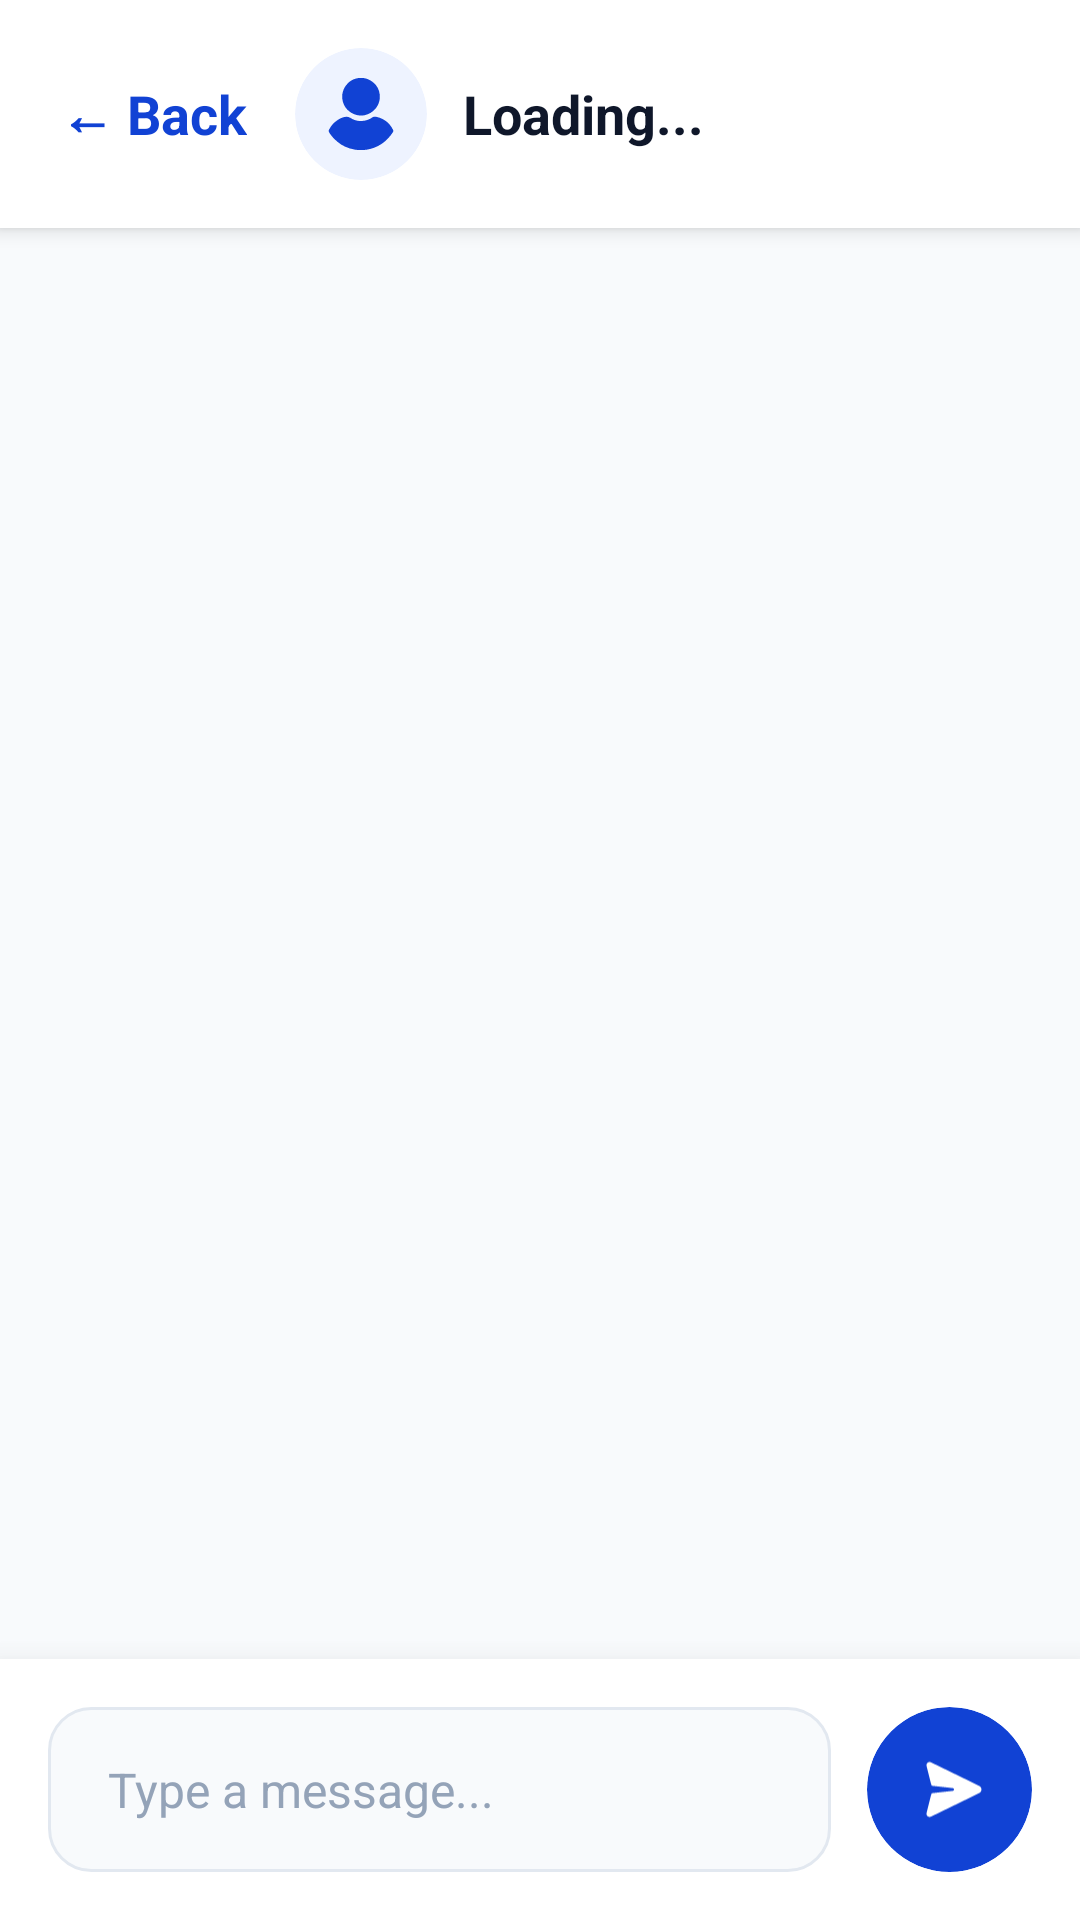

Reconstruct the res/layout file that produces this screen, plus the resources it refers to.
<!-- AndroidManifest.xml: application theme Theme.MediCarePlus -->
<!-- res/layout/activity_chat.xml -->
<?xml version="1.0" encoding="utf-8"?>
<RelativeLayout xmlns:android="http://schemas.android.com/apk/res/android"
    xmlns:app="http://schemas.android.com/apk/res-auto"
    android:layout_width="match_parent"
    android:layout_height="match_parent"
    android:background="#F8FAFC"> <LinearLayout
    android:id="@+id/chatHeader"
    android:layout_width="match_parent"
    android:layout_height="wrap_content"
    android:layout_alignParentTop="true"
    android:background="#FFFFFF"
    android:elevation="4dp"
    android:orientation="horizontal"
    android:paddingHorizontal="20dp"
    android:paddingVertical="16dp"
    android:gravity="center_vertical">

    <TextView
        android:id="@+id/btnBackChat"
        android:layout_width="wrap_content"
        android:layout_height="wrap_content"
        android:text="← Back"
        android:textColor="#1142D4"
        android:textSize="18sp"
        android:textStyle="bold"
        android:paddingVertical="8dp"
        android:paddingEnd="16dp"
        android:clickable="true"
        android:focusable="true"
        android:background="?attr/selectableItemBackground"/>

    <androidx.cardview.widget.CardView
        android:layout_width="44dp"
        android:layout_height="44dp"
        app:cardCornerRadius="22dp"
        app:cardBackgroundColor="#EEF3FF"
        app:cardElevation="0dp"
        android:layout_marginEnd="12dp">
        <ImageView
            android:layout_width="match_parent"
            android:layout_height="match_parent"
            android:padding="10dp"
            android:src="@drawable/ic_user"
            app:tint="#1142D4" />
    </androidx.cardview.widget.CardView>

    <TextView
        android:id="@+id/tvChatReceiverName"
        android:layout_width="wrap_content"
        android:layout_height="wrap_content"
        android:text="Loading..."
        android:textColor="#0F172A"
        android:textSize="18sp"
        android:textStyle="bold" />
</LinearLayout>

    <androidx.recyclerview.widget.RecyclerView
        android:id="@+id/recyclerChat"
        android:layout_width="match_parent"
        android:layout_height="match_parent"
        android:layout_below="@id/chatHeader"
        android:layout_above="@id/layoutInput"
        android:padding="16dp"
        android:clipToPadding="false"
        android:scrollbars="none"/>

    <LinearLayout
        android:id="@+id/layoutInput"
        android:layout_width="match_parent"
        android:layout_height="wrap_content"
        android:layout_alignParentBottom="true"
        android:background="#FFFFFF"
        android:elevation="16dp"
        android:orientation="horizontal"
        android:padding="16dp"
        android:gravity="center_vertical">

        <EditText
            android:id="@+id/etMessageChat"
            android:layout_width="0dp"
            android:layout_height="wrap_content"
            android:minHeight="55dp"
            android:layout_weight="1"
            android:background="@drawable/bg_rounded_input"
            android:hint="Type a message..."
            android:paddingHorizontal="20dp"
            android:paddingVertical="12dp"
            android:textColor="#0F172A"
            android:textColorHint="#94A3B8"
            android:textSize="16sp"
            android:maxLines="4"/>

        <androidx.cardview.widget.CardView
            android:id="@+id/btnSendMessage"
            android:layout_width="55dp"
            android:layout_height="55dp"
            android:layout_marginStart="12dp"
            android:clickable="true"
            android:focusable="true"
            android:foreground="?attr/selectableItemBackground"
            app:cardBackgroundColor="#1142D4"
            app:cardCornerRadius="28dp"
            app:cardElevation="0dp">

            <ImageView
                android:layout_width="match_parent"
                android:layout_height="match_parent"
                android:padding="16dp"
                android:src="@drawable/ic_send"
                app:tint="#FFFFFF"
                android:layout_marginStart="3dp"/> </androidx.cardview.widget.CardView>
    </LinearLayout>
</RelativeLayout>
<!-- resources referenced by this layout -->
<resources>
  <!-- drawable bg_rounded_input (drawable) -->
  <?xml version="1.0" encoding="utf-8"?>
  <shape xmlns:android="http://schemas.android.com/apk/res/android"
      android:shape="rectangle">
      <solid android:color="#F8FAFC" />
  
      <corners android:radius="14dp" />
  
      <stroke
          android:width="1dp"
          android:color="#E2E8F0" />
  </shape>
  <!-- drawable ic_send (drawable) -->
  <vector xmlns:android="http://schemas.android.com/apk/res/android"
      android:width="512dp"
      android:height="512dp"
      android:viewportWidth="512"
      android:viewportHeight="512">
    <path
        android:pathData="M39.4,22.8c-8.9,3.1 -14.4,8.9 -17,18.1 -1.1,3.6 -1.4,7 -1,10.5 0.4,2.8 9.9,41.7 21,86.4 21.6,86.3 21.3,85.3 27.5,86.7 1.4,0.3 41.3,4.8 88.6,10 47.3,5.2 87.2,9.7 88.6,10 1.4,0.3 3.9,2 5.5,3.6 2.4,2.5 2.9,3.9 2.9,7.9 0,4 -0.5,5.4 -2.9,7.9 -1.6,1.6 -4.1,3.3 -5.5,3.6 -1.4,0.3 -41.3,4.8 -88.6,10 -47.3,5.2 -87.2,9.7 -88.6,10 -6.2,1.4 -5.9,0.4 -27.5,86.7 -11.1,44.7 -20.6,83.6 -21,86.4 -2.1,17.3 13.6,32.9 30,29.6 2.9,-0.6 19,-7.8 37.6,-16.9 17.9,-8.7 111.9,-54.6 208.9,-101.8 151.6,-73.9 177.1,-86.7 181.6,-90.7 14.7,-13.3 14.7,-36.3 0,-49.6 -4.5,-4 -30,-16.8 -181.6,-90.7 -97,-47.2 -191,-93 -208.8,-101.7 -38.4,-18.8 -40,-19.3 -49.7,-16z"
        android:fillColor="#000000"
        android:strokeColor="#00000000"/>
  </vector>
  <!-- drawable ic_user: vector/xml drawable (drawable, 2782 chars, omitted) -->
  <style name="Theme.MediCarePlus" parent="Base.Theme.MediCarePlus" />
  <style name="Base.Theme.MediCarePlus" parent="Theme.Material3.DayNight.NoActionBar">
          
          
      </style>
</resources>
